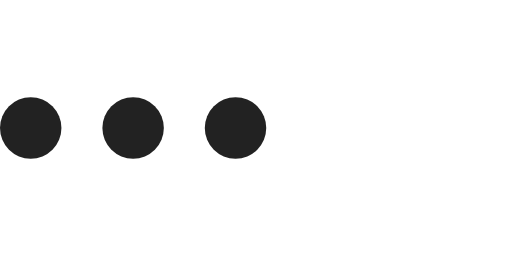
t = 0.00 s
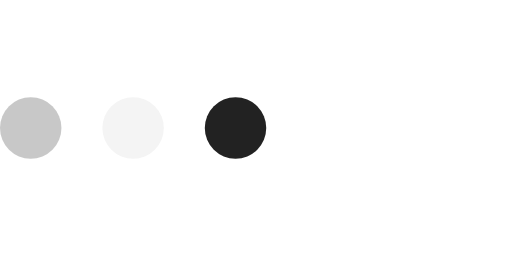
t = 0.23 s
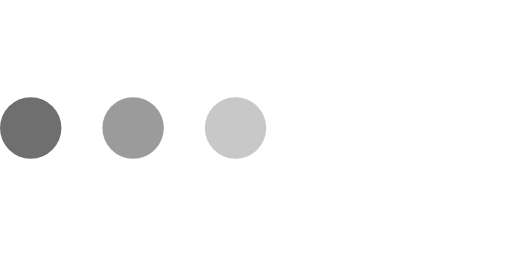
t = 0.43 s
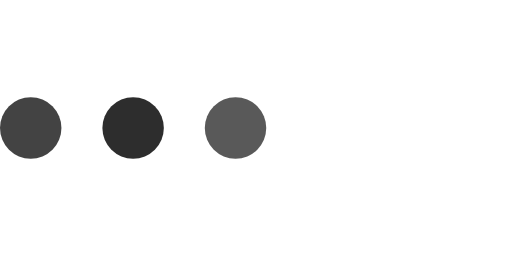
t = 0.68 s
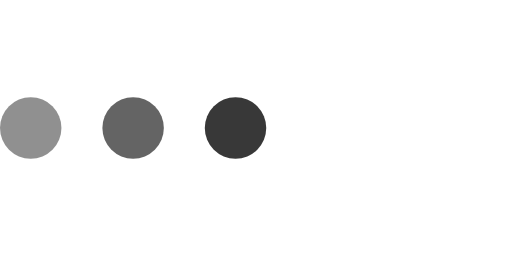
t = 0.85 s
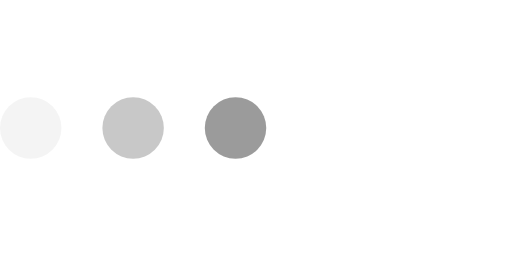
t = 1.08 s

The animated SVG that drew these frames (rendered in a browser with its animation timeline set to each time). Animation: 3 SMIL elements (animate=3); one cycle of 1.30 s, repeats indefinitely.

<svg xmlns="http://www.w3.org/2000/svg" x="0px" y="0px" viewBox="0 0 100 50" fill="#222">
    <circle stroke="none" cx="6" cy="25" r="6">
        <animate attributeName="opacity" dur="1s" values="0;1;0" repeatCount="indefinite" begin="0.1"/>    
    </circle>
    <circle stroke="none" cx="26" cy="25" r="6">
        <animate attributeName="opacity" dur="1s" values="0;1;0" repeatCount="indefinite" begin="0.2"/>       
    </circle>
    <circle stroke="none" cx="46" cy="25" r="6">
        <animate attributeName="opacity" dur="1s" values="0;1;0" repeatCount="indefinite" begin="0.3"/>     
    </circle>
</svg>